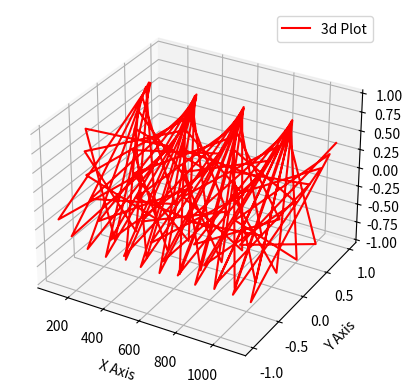

Here is the Python script that generated this plot:
# Date 19-06-2021


import matplotlib.pyplot as plt
import numpy as np


ax1 = plt.axes(projection='3d')


x = np.linspace(100, 1100, 100)
y = np.cos(x)
z = np.sin(x)

ax1.plot3D(x, y, z, color='r', label='3d Plot')

plt.xlabel('X Axis')
plt.ylabel('Y Axis')
plt.legend()

plt.show()
